Run: headless pygame with SDL's dummy video driver; simulated clock (each Clock.tick advances the game by its frame time, no real sleeping); random seed 0; keys injected as events and as key.get_pressed() state; mouse plan: one left click at the window centre at the start of phase 2, then a move to the lower-right quarter at the start of phase 3.
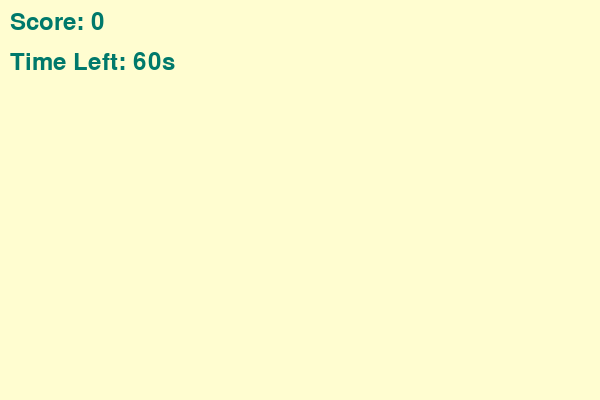
Frame 1 of 4 · flips 1–60 · no input
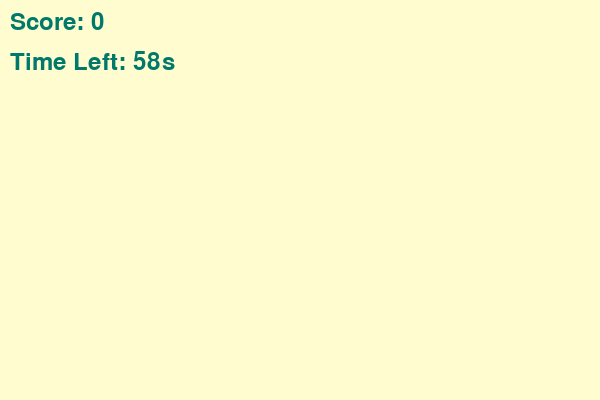
Frame 2 of 4 · flips 61–180 · clicked the window centre · tapped SPACE, RETURN · held RIGHT (→), D
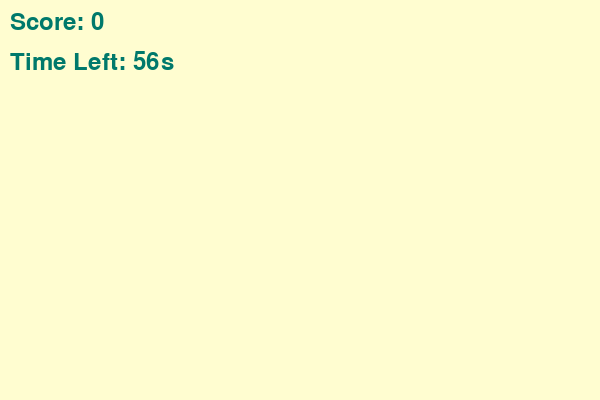
Frame 3 of 4 · flips 181–300 · moved the mouse to the lower-right quarter · held DOWN (↓), S
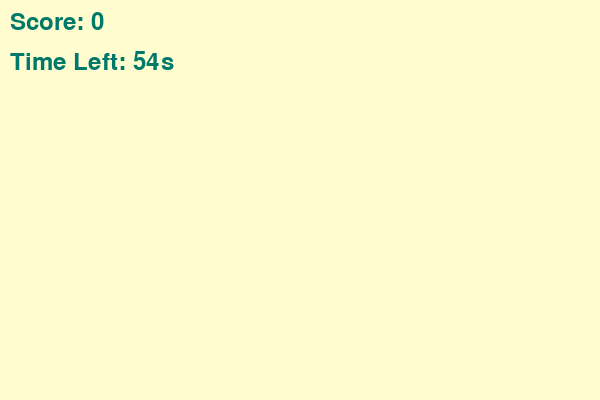
Frame 4 of 4 · flips 301–420 · held LEFT (←), A, UP (↑), W

The pygame program that drew these frames:

# PureDrop Purify Game (Python Version using Pygame)
import pygame
import random
import sys

# Initialize Pygame
pygame.init()

# Screen dimensions
WIDTH, HEIGHT = 600, 400
screen = pygame.display.set_mode((WIDTH, HEIGHT))
pygame.display.set_caption("PureDrop Purify Game")

# Colors
BLUE = (173, 216, 230)
YELLOW = (255, 253, 208)
DIRTY_GREEN = (105, 240, 174)
CLEAN_BLUE = (0, 191, 255)
WHITE = (255, 255, 255)
TEXT_COLOR = (0, 121, 107)

# Font
font = pygame.font.SysFont(None, 36)

# Game variables
score = 0
clock = pygame.time.Clock()
droplets = []
DROPLET_SIZE = 40
TIME_LIMIT = 60  # seconds
start_ticks = pygame.time.get_ticks()

# Droplet class
class Droplet:
    def __init__(self):
        self.x = random.randint(0, WIDTH - DROPLET_SIZE)
        self.y = random.randint(0, HEIGHT - DROPLET_SIZE)
        self.dirty = random.choice([True, False])
        self.color = DIRTY_GREEN if self.dirty else CLEAN_BLUE
        self.rect = pygame.Rect(self.x, self.y, DROPLET_SIZE, DROPLET_SIZE)

    def draw(self):
        pygame.draw.ellipse(screen, self.color, self.rect)

# Main loop
running = True
spawn_event = pygame.USEREVENT + 1
pygame.time.set_timer(spawn_event, 800)

while running:
    screen.fill(YELLOW)
    seconds = (pygame.time.get_ticks() - start_ticks) // 1000
    time_left = max(0, TIME_LIMIT - seconds)

    for event in pygame.event.get():
        if event.type == pygame.QUIT:
            running = False

        if event.type == spawn_event and time_left > 0:
            droplets.append(Droplet())

        if event.type == pygame.MOUSEBUTTONDOWN and time_left > 0:
            for droplet in droplets[:]:
                if droplet.rect.collidepoint(event.pos):
                    if droplet.dirty:
                        score += 1
                    droplets.remove(droplet)

    for droplet in droplets:
        droplet.draw()

    # Draw score and timer
    score_text = font.render(f"Score: {score}", True, TEXT_COLOR)
    timer_text = font.render(f"Time Left: {time_left}s", True, TEXT_COLOR)
    screen.blit(score_text, (10, 10))
    screen.blit(timer_text, (10, 50))

    if time_left == 0:
        result_text = font.render(f"Time's up! Final Score: {score}", True, TEXT_COLOR)
        screen.blit(result_text, (WIDTH // 2 - result_text.get_width() // 2, HEIGHT // 2))

    pygame.display.flip()
    clock.tick(60)

pygame.quit()
sys.exit()
